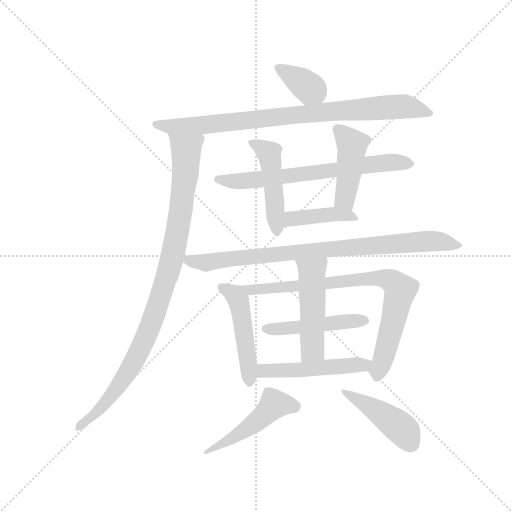
t = 0.00 s
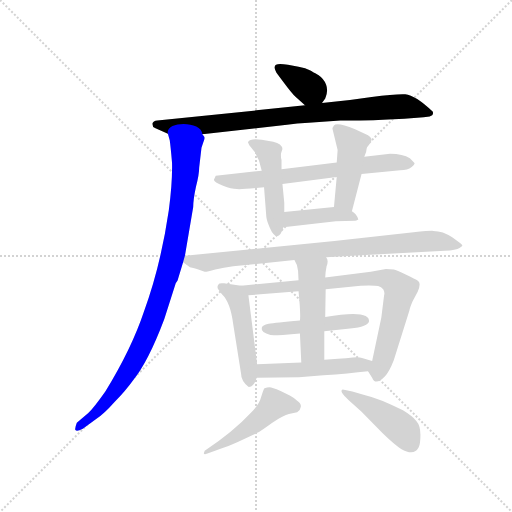
t = 2.17 s
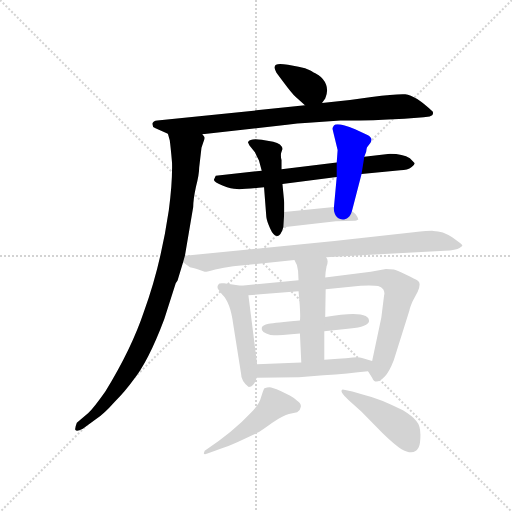
t = 4.33 s
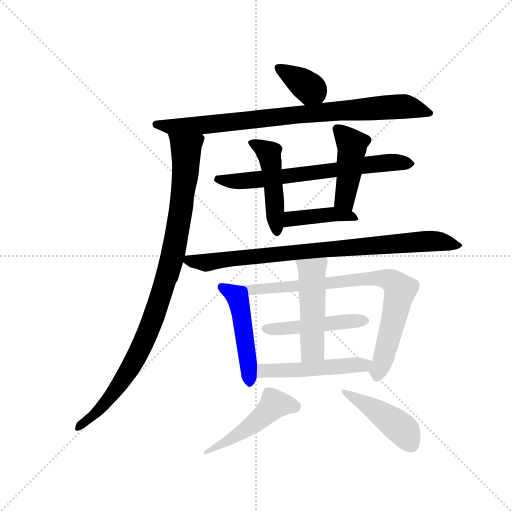
t = 6.50 s
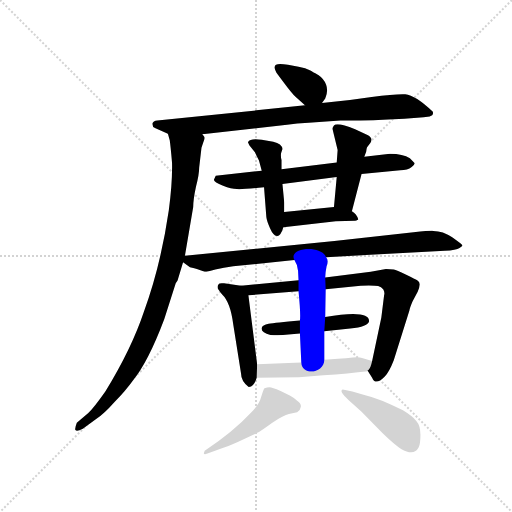
t = 8.67 s
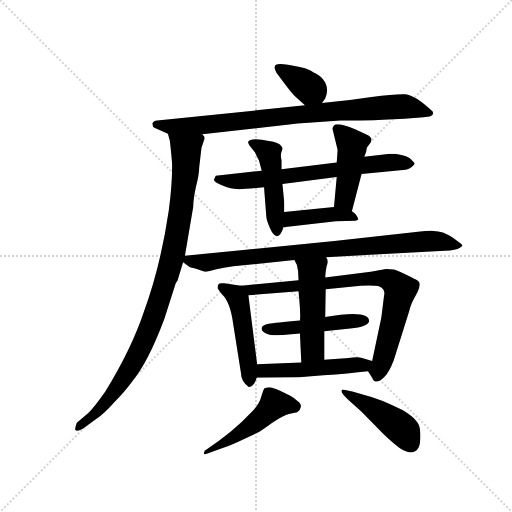
t = 10.84 s

The animated SVG that drew these frames (rendered in a browser with its animation timeline set to each time). Animation: 15 CSS @keyframes rules; one cycle of 10.84 s.

<svg version="1.1" viewBox="0 0 1024 1024" xmlns="http://www.w3.org/2000/svg">
  <g stroke="lightgray" stroke-dasharray="1,1" stroke-width="1" transform="scale(4, 4)">
    <line x1="0" y1="0" x2="256" y2="256"></line>
    <line x1="256" y1="0" x2="0" y2="256"></line>
    <line x1="128" y1="0" x2="128" y2="256"></line>
    <line x1="0" y1="128" x2="256" y2="128"></line>
  </g>
  <g transform="scale(0.92, -0.92) translate(60, -850)">
    <style type="text/css">
      
        @keyframes keyframes0 {
          from {
            stroke: blue;
            stroke-dashoffset: 362;
            stroke-width: 128;
          }
          54% {
            animation-timing-function: step-end;
            stroke: blue;
            stroke-dashoffset: 0;
            stroke-width: 128;
          }
          to {
            stroke: black;
            stroke-width: 1024;
          }
        }
        #make-me-a-hanzi-animation-0 {
          animation: keyframes0 0.5445963541666666s both;
          animation-delay: 0s;
          animation-timing-function: linear;
        }
      
        @keyframes keyframes1 {
          from {
            stroke: blue;
            stroke-dashoffset: 848;
            stroke-width: 128;
          }
          73% {
            animation-timing-function: step-end;
            stroke: blue;
            stroke-dashoffset: 0;
            stroke-width: 128;
          }
          to {
            stroke: black;
            stroke-width: 1024;
          }
        }
        #make-me-a-hanzi-animation-1 {
          animation: keyframes1 0.9401041666666666s both;
          animation-delay: 0.5445963541666666s;
          animation-timing-function: linear;
        }
      
        @keyframes keyframes2 {
          from {
            stroke: blue;
            stroke-dashoffset: 970;
            stroke-width: 128;
          }
          76% {
            animation-timing-function: step-end;
            stroke: blue;
            stroke-dashoffset: 0;
            stroke-width: 128;
          }
          to {
            stroke: black;
            stroke-width: 1024;
          }
        }
        #make-me-a-hanzi-animation-2 {
          animation: keyframes2 1.0393880208333333s both;
          animation-delay: 1.4847005208333333s;
          animation-timing-function: linear;
        }
      
        @keyframes keyframes3 {
          from {
            stroke: blue;
            stroke-dashoffset: 676;
            stroke-width: 128;
          }
          69% {
            animation-timing-function: step-end;
            stroke: blue;
            stroke-dashoffset: 0;
            stroke-width: 128;
          }
          to {
            stroke: black;
            stroke-width: 1024;
          }
        }
        #make-me-a-hanzi-animation-3 {
          animation: keyframes3 0.8001302083333334s both;
          animation-delay: 2.5240885416666665s;
          animation-timing-function: linear;
        }
      
        @keyframes keyframes4 {
          from {
            stroke: blue;
            stroke-dashoffset: 473;
            stroke-width: 128;
          }
          61% {
            animation-timing-function: step-end;
            stroke: blue;
            stroke-dashoffset: 0;
            stroke-width: 128;
          }
          to {
            stroke: black;
            stroke-width: 1024;
          }
        }
        #make-me-a-hanzi-animation-4 {
          animation: keyframes4 0.6349283854166666s both;
          animation-delay: 3.32421875s;
          animation-timing-function: linear;
        }
      
        @keyframes keyframes5 {
          from {
            stroke: blue;
            stroke-dashoffset: 443;
            stroke-width: 128;
          }
          59% {
            animation-timing-function: step-end;
            stroke: blue;
            stroke-dashoffset: 0;
            stroke-width: 128;
          }
          to {
            stroke: black;
            stroke-width: 1024;
          }
        }
        #make-me-a-hanzi-animation-5 {
          animation: keyframes5 0.6105143229166666s both;
          animation-delay: 3.9591471354166665s;
          animation-timing-function: linear;
        }
      
        @keyframes keyframes6 {
          from {
            stroke: blue;
            stroke-dashoffset: 414;
            stroke-width: 128;
          }
          57% {
            animation-timing-function: step-end;
            stroke: blue;
            stroke-dashoffset: 0;
            stroke-width: 128;
          }
          to {
            stroke: black;
            stroke-width: 1024;
          }
        }
        #make-me-a-hanzi-animation-6 {
          animation: keyframes6 0.5869140625s both;
          animation-delay: 4.569661458333333s;
          animation-timing-function: linear;
        }
      
        @keyframes keyframes7 {
          from {
            stroke: blue;
            stroke-dashoffset: 852;
            stroke-width: 128;
          }
          73% {
            animation-timing-function: step-end;
            stroke: blue;
            stroke-dashoffset: 0;
            stroke-width: 128;
          }
          to {
            stroke: black;
            stroke-width: 1024;
          }
        }
        #make-me-a-hanzi-animation-7 {
          animation: keyframes7 0.943359375s both;
          animation-delay: 5.156575520833333s;
          animation-timing-function: linear;
        }
      
        @keyframes keyframes8 {
          from {
            stroke: blue;
            stroke-dashoffset: 482;
            stroke-width: 128;
          }
          61% {
            animation-timing-function: step-end;
            stroke: blue;
            stroke-dashoffset: 0;
            stroke-width: 128;
          }
          to {
            stroke: black;
            stroke-width: 1024;
          }
        }
        #make-me-a-hanzi-animation-8 {
          animation: keyframes8 0.6422526041666666s both;
          animation-delay: 6.099934895833333s;
          animation-timing-function: linear;
        }
      
        @keyframes keyframes9 {
          from {
            stroke: blue;
            stroke-dashoffset: 797;
            stroke-width: 128;
          }
          72% {
            animation-timing-function: step-end;
            stroke: blue;
            stroke-dashoffset: 0;
            stroke-width: 128;
          }
          to {
            stroke: black;
            stroke-width: 1024;
          }
        }
        #make-me-a-hanzi-animation-9 {
          animation: keyframes9 0.8986002604166666s both;
          animation-delay: 6.7421875s;
          animation-timing-function: linear;
        }
      
        @keyframes keyframes10 {
          from {
            stroke: blue;
            stroke-dashoffset: 474;
            stroke-width: 128;
          }
          61% {
            animation-timing-function: step-end;
            stroke: blue;
            stroke-dashoffset: 0;
            stroke-width: 128;
          }
          to {
            stroke: black;
            stroke-width: 1024;
          }
        }
        #make-me-a-hanzi-animation-10 {
          animation: keyframes10 0.6357421875s both;
          animation-delay: 7.640787760416667s;
          animation-timing-function: linear;
        }
      
        @keyframes keyframes11 {
          from {
            stroke: blue;
            stroke-dashoffset: 492;
            stroke-width: 128;
          }
          62% {
            animation-timing-function: step-end;
            stroke: blue;
            stroke-dashoffset: 0;
            stroke-width: 128;
          }
          to {
            stroke: black;
            stroke-width: 1024;
          }
        }
        #make-me-a-hanzi-animation-11 {
          animation: keyframes11 0.650390625s both;
          animation-delay: 8.276529947916668s;
          animation-timing-function: linear;
        }
      
        @keyframes keyframes12 {
          from {
            stroke: blue;
            stroke-dashoffset: 497;
            stroke-width: 128;
          }
          62% {
            animation-timing-function: step-end;
            stroke: blue;
            stroke-dashoffset: 0;
            stroke-width: 128;
          }
          to {
            stroke: black;
            stroke-width: 1024;
          }
        }
        #make-me-a-hanzi-animation-12 {
          animation: keyframes12 0.6544596354166666s both;
          animation-delay: 8.926920572916668s;
          animation-timing-function: linear;
        }
      
        @keyframes keyframes13 {
          from {
            stroke: blue;
            stroke-dashoffset: 482;
            stroke-width: 128;
          }
          61% {
            animation-timing-function: step-end;
            stroke: blue;
            stroke-dashoffset: 0;
            stroke-width: 128;
          }
          to {
            stroke: black;
            stroke-width: 1024;
          }
        }
        #make-me-a-hanzi-animation-13 {
          animation: keyframes13 0.6422526041666666s both;
          animation-delay: 9.581380208333334s;
          animation-timing-function: linear;
        }
      
        @keyframes keyframes14 {
          from {
            stroke: blue;
            stroke-dashoffset: 445;
            stroke-width: 128;
          }
          59% {
            animation-timing-function: step-end;
            stroke: blue;
            stroke-dashoffset: 0;
            stroke-width: 128;
          }
          to {
            stroke: black;
            stroke-width: 1024;
          }
        }
        #make-me-a-hanzi-animation-14 {
          animation: keyframes14 0.6121419270833334s both;
          animation-delay: 10.2236328125s;
          animation-timing-function: linear;
        }
      
    </style>
    
      <path d="M 640 626 L 647 636 Q 654 652 649 666 Q 644 679 632 687 Q 629 688 616 696 Q 604 703 589 705 L 566 709 Q 537 715 537 704 Q 536 702 541 692 L 556 672 Q 573 649 583 639 L 603 621 C 624 603 624 603 640 626 Z" fill="lightgray"></path>
    
      <path d="M 380 558 L 564 579 Q 585 582 611 583 L 680 588 Q 730 587 819 592 L 861 595 L 874 597 Q 883 599 881 607 Q 843 643 821 645 Q 800 646 748 639 Q 697 631 640 626 L 603 621 L 282 588 Q 273 587 271 581 L 273 574 Q 278 571 283 569 L 305 559 L 380 558 Z" fill="lightgray"></path>
    
      <path d="M 342 294 L 360 400 Q 360 416 366 444 Q 373 471 373 486 L 378 529 L 382 541 Q 385 548 385 550 Q 385 552 380 558 C 379 588 298 588 305 559 L 309 545 Q 311 531 314 496 Q 315 454 307 393 Q 289 271 253 173 Q 226 92 169 -1 Q 145 -35 132 -48 L 107 -69 Q 102 -82 104 -85 Q 107 -89 120 -82 L 149 -61 Q 165 -51 189 -24 Q 214 2 229 23 Q 262 63 297 156 L 322 234 L 326 240 L 338 280 L 342 294 Z" fill="lightgray"></path>
    
      <path d="M 554 450 L 672 465 L 726 472 L 810 480 Q 826 480 835 487 Q 844 493 840 497 L 831 506 Q 816 516 788 516 L 732 509 L 672 497 L 552 482 L 509 479 L 409 468 L 405 459 Q 405 454 425 446 Q 443 439 455 439 Q 467 438 514 443 L 554 450 Z" fill="lightgray"></path>
    
      <path d="M 558 389 L 558 409 L 554 450 L 552 482 L 552 502 Q 550 509 551 517 L 554 526 Q 553 538 534 542 L 509 546 Q 484 550 479 541 L 482 534 L 492 522 Q 495 519 498 511 L 503 501 L 509 479 L 514 443 L 519 378 Q 520 369 527 354 Q 534 338 542 337 Q 550 336 556 356 L 558 389 Z" fill="lightgray"></path>
    
      <path d="M 672 465 L 666 400 C 663 370 697 362 705 391 L 726 472 L 732 509 L 736 520 Q 737 528 738 530 L 745 539 Q 752 549 740 556 L 712 569 Q 672 585 666 577 Q 662 572 663 569 L 674 524 L 672 497 L 672 465 Z" fill="lightgray"></path>
    
      <path d="M 666 400 L 558 389 C 528 386 526 353 556 356 L 670 369 L 712 370 Q 714 370 719 373 Q 715 386 705 391 L 666 400 Z" fill="lightgray"></path>
    
      <path d="M 649 291 L 907 305 Q 932 306 939 311 Q 946 315 945 317 Q 944 319 923 334 Q 903 348 882 348 Q 879 349 839 345 L 667 326 L 342 294 C 321 292 321 292 338 280 L 353 269 Q 364 267 368 265 L 385 259 Q 391 259 408 264 Q 426 268 447 271 L 580 285 L 649 291 Z" fill="lightgray"></path>
    
      <path d="M 499 58 L 480 208 C 478 227 478 227 464 229 L 427 234 Q 418 235 416 233 L 413 228 L 413 224 Q 414 221 423 210 Q 441 193 447 145 L 464 38 Q 464 22 480 9 Q 492 8 498 29 L 499 58 Z" fill="lightgray"></path>
    
      <path d="M 480 208 L 589 217 L 648 221 L 724 229 Q 755 230 762 228 Q 769 226 773 221 Q 777 215 775 208 L 769 160 L 749 65 C 743 38 737 48 740 43 L 749 29 Q 756 11 776 31 Q 786 41 796 67 L 830 175 Q 831 181 837 195 L 848 216 Q 856 234 849 239 Q 843 243 822 253 Q 802 263 796 264 L 779 265 L 746 259 L 647 247 L 589 241 L 464 229 C 434 226 450 206 480 208 Z" fill="lightgray"></path>
    
      <path d="M 592 153 Q 538 148 524 146 Q 510 143 509 137 Q 507 127 528 122 Q 547 120 567 123 L 592 125 L 645 130 L 691 135 Q 734 137 742 150 Q 747 178 647 161 L 592 153 Z" fill="lightgray"></path>
    
      <path d="M 589 217 Q 594 166 592 153 L 592 125 L 595 62 C 596 32 645 38 645 68 L 645 130 L 647 161 L 648 221 L 647 247 Q 647 256 650 271 Q 655 284 649 291 C 637 319 565 311 580 285 Q 587 275 588 261 L 589 241 L 589 217 Z" fill="lightgray"></path>
    
      <path d="M 595 62 L 499 58 C 469 57 468 29 498 29 L 590 30 L 643 34 Q 698 38 740 43 C 770 46 778 56 749 65 L 727 72 Q 721 74 707 73 Q 693 71 675 70 L 645 68 L 595 62 Z" fill="lightgray"></path>
    
      <path d="M 394 -135 L 427 -123 Q 445 -117 472 -104 L 503 -89 Q 507 -87 532 -69 Q 557 -52 568 -50 L 586 -46 Q 593 -42 594 -34 Q 595 -27 586 -21 Q 579 -15 570 -10 L 550 0 Q 531 8 526 8 Q 521 8 515 6 Q 513 4 508 -12 Q 504 -29 486 -47 Q 446 -90 385 -130 Q 382 -137 384 -137 Q 387 -138 394 -135 Z" fill="lightgray"></path>
    
      <path d="M 845 -65 Q 837 -55 816 -42 Q 765 -16 734 -9 L 706 -1 L 685 3 Q 676 0 697 -19 L 726 -45 L 773 -93 Q 799 -118 812 -126 Q 840 -142 850 -123 Q 854 -115 854 -95 Q 854 -75 845 -65 Z" fill="lightgray"></path>
    
    
      <clipPath id="make-me-a-hanzi-clip-0">
        <path d="M 640 626 L 647 636 Q 654 652 649 666 Q 644 679 632 687 Q 629 688 616 696 Q 604 703 589 705 L 566 709 Q 537 715 537 704 Q 536 702 541 692 L 556 672 Q 573 649 583 639 L 603 621 C 624 603 624 603 640 626 Z"></path>
      </clipPath>
      <path clip-path="url(#make-me-a-hanzi-clip-0)" d="M 547 701 L 620 655 L 632 639" fill="none" id="make-me-a-hanzi-animation-0" stroke-dasharray="234 468" stroke-linecap="round"></path>
    
      <clipPath id="make-me-a-hanzi-clip-1">
        <path d="M 380 558 L 564 579 Q 585 582 611 583 L 680 588 Q 730 587 819 592 L 861 595 L 874 597 Q 883 599 881 607 Q 843 643 821 645 Q 800 646 748 639 Q 697 631 640 626 L 603 621 L 282 588 Q 273 587 271 581 L 273 574 Q 278 571 283 569 L 305 559 L 380 558 Z"></path>
      </clipPath>
      <path clip-path="url(#make-me-a-hanzi-clip-1)" d="M 280 580 L 313 574 L 373 577 L 794 618 L 869 608" fill="none" id="make-me-a-hanzi-animation-1" stroke-dasharray="720 1440" stroke-linecap="round"></path>
    
      <clipPath id="make-me-a-hanzi-clip-2">
        <path d="M 342 294 L 360 400 Q 360 416 366 444 Q 373 471 373 486 L 378 529 L 382 541 Q 385 548 385 550 Q 385 552 380 558 C 379 588 298 588 305 559 L 309 545 Q 311 531 314 496 Q 315 454 307 393 Q 289 271 253 173 Q 226 92 169 -1 Q 145 -35 132 -48 L 107 -69 Q 102 -82 104 -85 Q 107 -89 120 -82 L 149 -61 Q 165 -51 189 -24 Q 214 2 229 23 Q 262 63 297 156 L 322 234 L 326 240 L 338 280 L 342 294 Z"></path>
      </clipPath>
      <path clip-path="url(#make-me-a-hanzi-clip-2)" d="M 312 554 L 342 528 L 344 482 L 316 294 L 286 195 L 252 106 L 210 29 L 163 -32 L 108 -82" fill="none" id="make-me-a-hanzi-animation-2" stroke-dasharray="842 1684" stroke-linecap="round"></path>
    
      <clipPath id="make-me-a-hanzi-clip-3">
        <path d="M 554 450 L 672 465 L 726 472 L 810 480 Q 826 480 835 487 Q 844 493 840 497 L 831 506 Q 816 516 788 516 L 732 509 L 672 497 L 552 482 L 509 479 L 409 468 L 405 459 Q 405 454 425 446 Q 443 439 455 439 Q 467 438 514 443 L 554 450 Z"></path>
      </clipPath>
      <path clip-path="url(#make-me-a-hanzi-clip-3)" d="M 413 461 L 483 457 L 728 491 L 830 496" fill="none" id="make-me-a-hanzi-animation-3" stroke-dasharray="548 1096" stroke-linecap="round"></path>
    
      <clipPath id="make-me-a-hanzi-clip-4">
        <path d="M 558 389 L 558 409 L 554 450 L 552 482 L 552 502 Q 550 509 551 517 L 554 526 Q 553 538 534 542 L 509 546 Q 484 550 479 541 L 482 534 L 492 522 Q 495 519 498 511 L 503 501 L 509 479 L 514 443 L 519 378 Q 520 369 527 354 Q 534 338 542 337 Q 550 336 556 356 L 558 389 Z"></path>
      </clipPath>
      <path clip-path="url(#make-me-a-hanzi-clip-4)" d="M 486 540 L 524 517 L 527 508 L 542 346" fill="none" id="make-me-a-hanzi-animation-4" stroke-dasharray="345 690" stroke-linecap="round"></path>
    
      <clipPath id="make-me-a-hanzi-clip-5">
        <path d="M 672 465 L 666 400 C 663 370 697 362 705 391 L 726 472 L 732 509 L 736 520 Q 737 528 738 530 L 745 539 Q 752 549 740 556 L 712 569 Q 672 585 666 577 Q 662 572 663 569 L 674 524 L 672 497 L 672 465 Z"></path>
      </clipPath>
      <path clip-path="url(#make-me-a-hanzi-clip-5)" d="M 673 570 L 706 531 L 690 415 L 700 399" fill="none" id="make-me-a-hanzi-animation-5" stroke-dasharray="315 630" stroke-linecap="round"></path>
    
      <clipPath id="make-me-a-hanzi-clip-6">
        <path d="M 666 400 L 558 389 C 528 386 526 353 556 356 L 670 369 L 712 370 Q 714 370 719 373 Q 715 386 705 391 L 666 400 Z"></path>
      </clipPath>
      <path clip-path="url(#make-me-a-hanzi-clip-6)" d="M 563 361 L 570 372 L 583 376 L 644 383 L 669 385 L 713 377" fill="none" id="make-me-a-hanzi-animation-6" stroke-dasharray="286 572" stroke-linecap="round"></path>
    
      <clipPath id="make-me-a-hanzi-clip-7">
        <path d="M 649 291 L 907 305 Q 932 306 939 311 Q 946 315 945 317 Q 944 319 923 334 Q 903 348 882 348 Q 879 349 839 345 L 667 326 L 342 294 C 321 292 321 292 338 280 L 353 269 Q 364 267 368 265 L 385 259 Q 391 259 408 264 Q 426 268 447 271 L 580 285 L 649 291 Z"></path>
      </clipPath>
      <path clip-path="url(#make-me-a-hanzi-clip-7)" d="M 347 285 L 387 279 L 506 295 L 852 325 L 887 326 L 939 317" fill="none" id="make-me-a-hanzi-animation-7" stroke-dasharray="724 1448" stroke-linecap="round"></path>
    
      <clipPath id="make-me-a-hanzi-clip-8">
        <path d="M 499 58 L 480 208 C 478 227 478 227 464 229 L 427 234 Q 418 235 416 233 L 413 228 L 413 224 Q 414 221 423 210 Q 441 193 447 145 L 464 38 Q 464 22 480 9 Q 492 8 498 29 L 499 58 Z"></path>
      </clipPath>
      <path clip-path="url(#make-me-a-hanzi-clip-8)" d="M 422 226 L 459 198 L 482 20" fill="none" id="make-me-a-hanzi-animation-8" stroke-dasharray="354 708" stroke-linecap="round"></path>
    
      <clipPath id="make-me-a-hanzi-clip-9">
        <path d="M 480 208 L 589 217 L 648 221 L 724 229 Q 755 230 762 228 Q 769 226 773 221 Q 777 215 775 208 L 769 160 L 749 65 C 743 38 737 48 740 43 L 749 29 Q 756 11 776 31 Q 786 41 796 67 L 830 175 Q 831 181 837 195 L 848 216 Q 856 234 849 239 Q 843 243 822 253 Q 802 263 796 264 L 779 265 L 746 259 L 647 247 L 589 241 L 464 229 C 434 226 450 206 480 208 Z"></path>
      </clipPath>
      <path clip-path="url(#make-me-a-hanzi-clip-9)" d="M 472 227 L 484 219 L 741 245 L 792 238 L 809 216 L 772 67 L 762 45 L 751 45" fill="none" id="make-me-a-hanzi-animation-9" stroke-dasharray="669 1338" stroke-linecap="round"></path>
    
      <clipPath id="make-me-a-hanzi-clip-10">
        <path d="M 592 153 Q 538 148 524 146 Q 510 143 509 137 Q 507 127 528 122 Q 547 120 567 123 L 592 125 L 645 130 L 691 135 Q 734 137 742 150 Q 747 178 647 161 L 592 153 Z"></path>
      </clipPath>
      <path clip-path="url(#make-me-a-hanzi-clip-10)" d="M 517 135 L 734 153" fill="none" id="make-me-a-hanzi-animation-10" stroke-dasharray="346 692" stroke-linecap="round"></path>
    
      <clipPath id="make-me-a-hanzi-clip-11">
        <path d="M 589 217 Q 594 166 592 153 L 592 125 L 595 62 C 596 32 645 38 645 68 L 645 130 L 647 161 L 648 221 L 647 247 Q 647 256 650 271 Q 655 284 649 291 C 637 319 565 311 580 285 Q 587 275 588 261 L 589 241 L 589 217 Z"></path>
      </clipPath>
      <path clip-path="url(#make-me-a-hanzi-clip-11)" d="M 587 282 L 618 259 L 620 91 L 600 70" fill="none" id="make-me-a-hanzi-animation-11" stroke-dasharray="364 728" stroke-linecap="round"></path>
    
      <clipPath id="make-me-a-hanzi-clip-12">
        <path d="M 595 62 L 499 58 C 469 57 468 29 498 29 L 590 30 L 643 34 Q 698 38 740 43 C 770 46 778 56 749 65 L 727 72 Q 721 74 707 73 Q 693 71 675 70 L 645 68 L 595 62 Z"></path>
      </clipPath>
      <path clip-path="url(#make-me-a-hanzi-clip-12)" d="M 506 36 L 513 44 L 635 49 L 742 62" fill="none" id="make-me-a-hanzi-animation-12" stroke-dasharray="369 738" stroke-linecap="round"></path>
    
      <clipPath id="make-me-a-hanzi-clip-13">
        <path d="M 394 -135 L 427 -123 Q 445 -117 472 -104 L 503 -89 Q 507 -87 532 -69 Q 557 -52 568 -50 L 586 -46 Q 593 -42 594 -34 Q 595 -27 586 -21 Q 579 -15 570 -10 L 550 0 Q 531 8 526 8 Q 521 8 515 6 Q 513 4 508 -12 Q 504 -29 486 -47 Q 446 -90 385 -130 Q 382 -137 384 -137 Q 387 -138 394 -135 Z"></path>
      </clipPath>
      <path clip-path="url(#make-me-a-hanzi-clip-13)" d="M 580 -33 L 536 -29 L 480 -80 L 389 -134" fill="none" id="make-me-a-hanzi-animation-13" stroke-dasharray="354 708" stroke-linecap="round"></path>
    
      <clipPath id="make-me-a-hanzi-clip-14">
        <path d="M 845 -65 Q 837 -55 816 -42 Q 765 -16 734 -9 L 706 -1 L 685 3 Q 676 0 697 -19 L 726 -45 L 773 -93 Q 799 -118 812 -126 Q 840 -142 850 -123 Q 854 -115 854 -95 Q 854 -75 845 -65 Z"></path>
      </clipPath>
      <path clip-path="url(#make-me-a-hanzi-clip-14)" d="M 690 -2 L 693 -9 L 723 -21 L 794 -67 L 818 -87 L 834 -116" fill="none" id="make-me-a-hanzi-animation-14" stroke-dasharray="317 634" stroke-linecap="round"></path>
    
  </g>
</svg>
